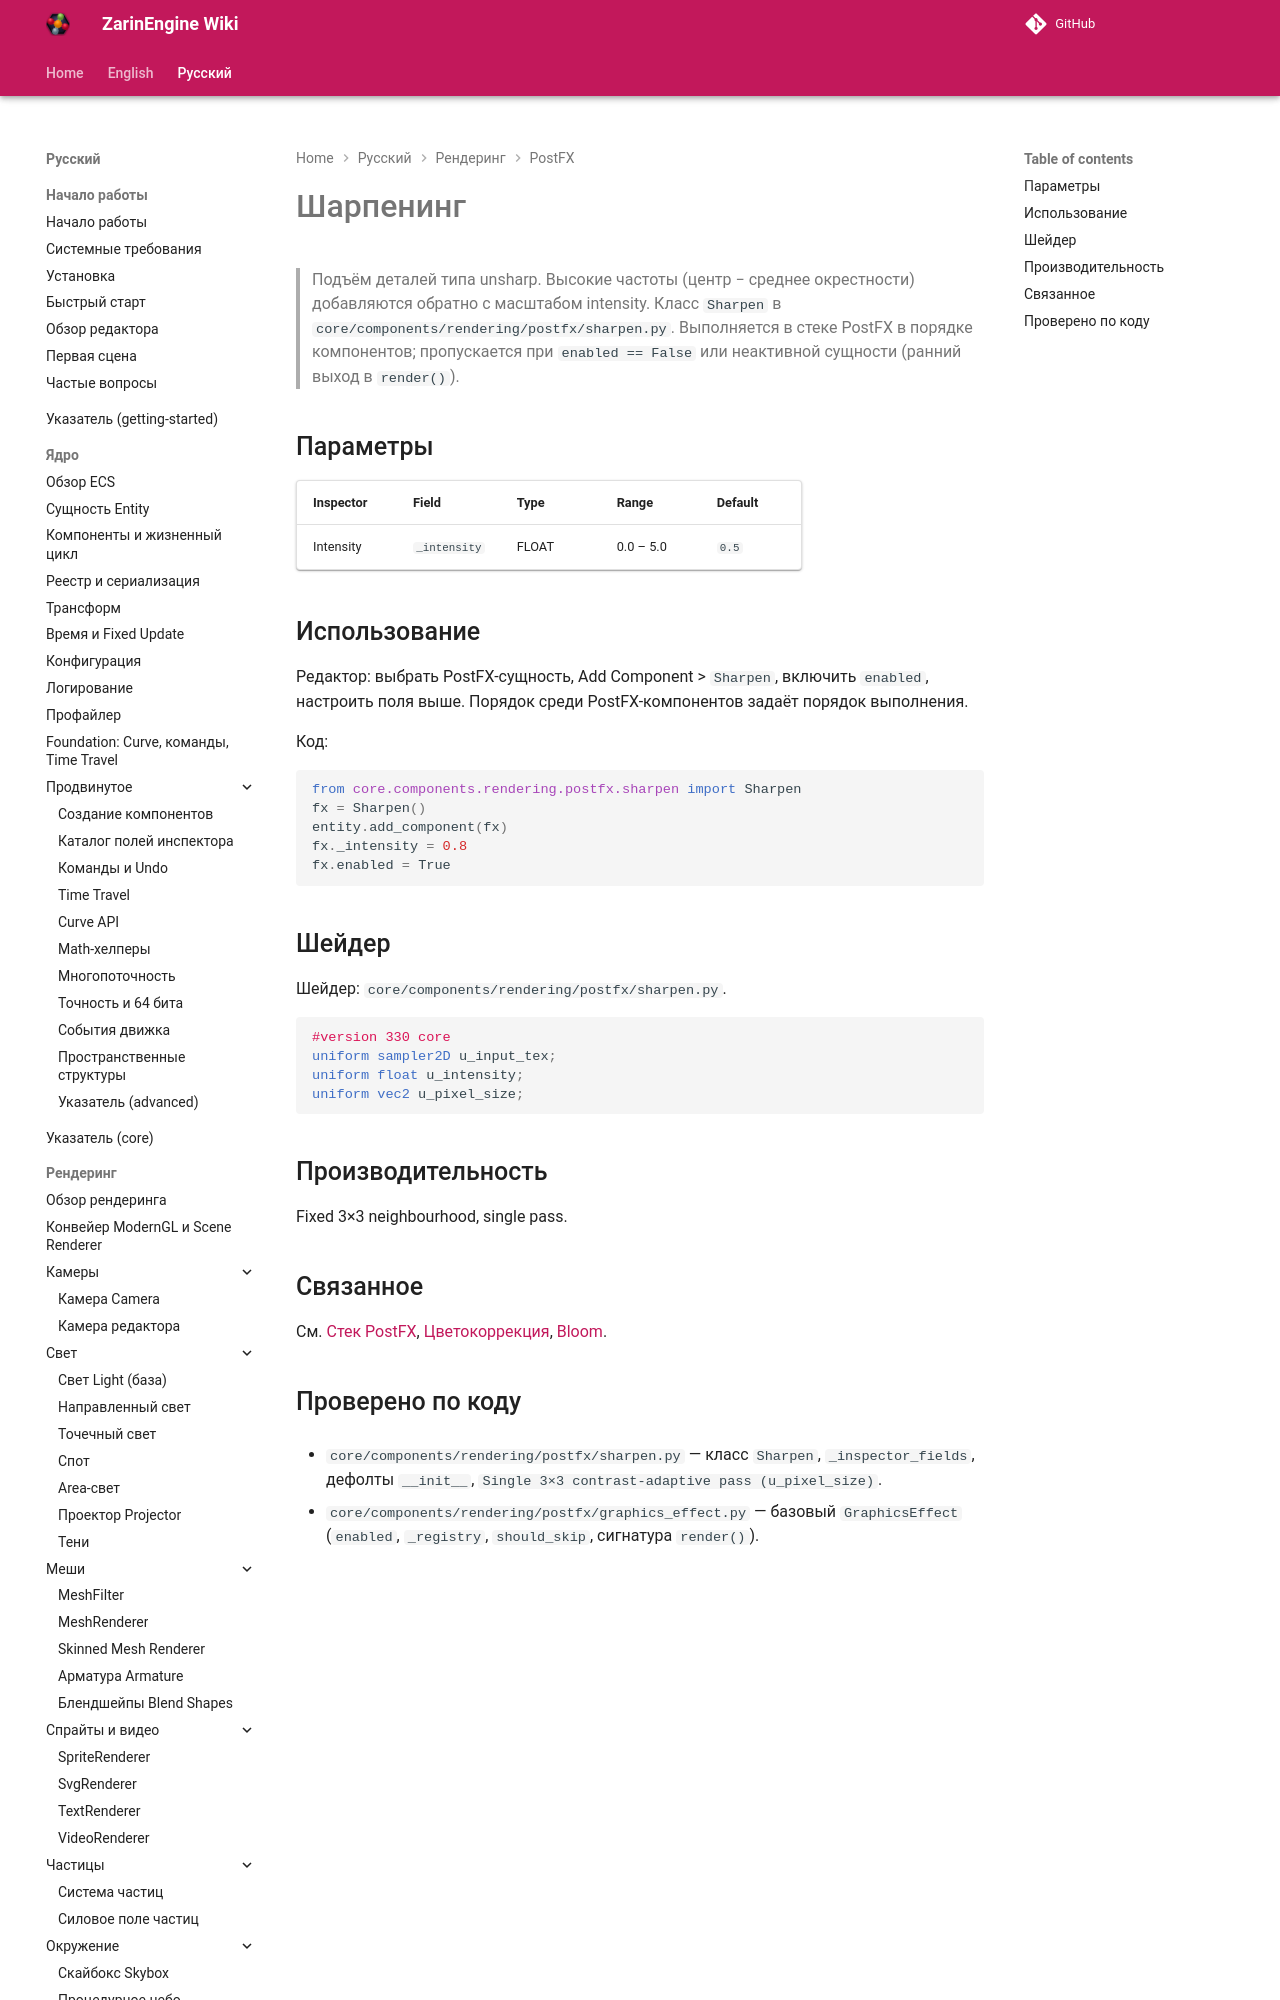

repository: EgorKonstrukt/ZarinEngineWiki · page: ru/rendering/postfx/sharpen/index.html · generator: mkdocs

# Шарпенинг

> Подъём деталей типа unsharp. Высокие частоты (центр − среднее окрестности) добавляются обратно с масштабом intensity. Класс `Sharpen` в `core/components/rendering/postfx/sharpen.py`. Выполняется в стеке PostFX в порядке компонентов; пропускается при `enabled == False` или не
